Image classification data set "Dataset Kelapa Sawit" (AnantawidyaPrayoga/Oil-Palm on GitHub). Class labels (6): empty bunch, overripe, ripe, rotten, underripe, unripe.

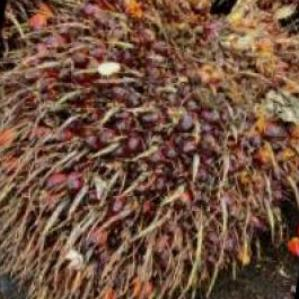
Label: underripe

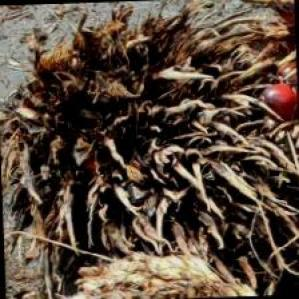
Label: empty bunch

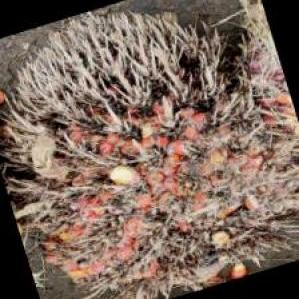
Label: overripe

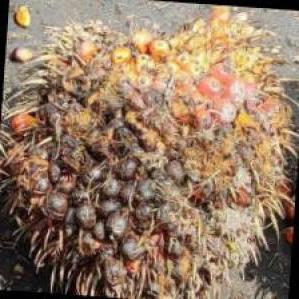
Label: rotten

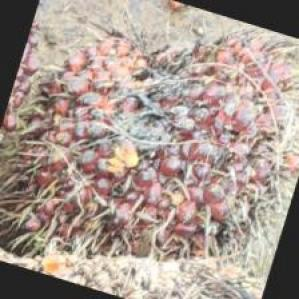
Label: ripe

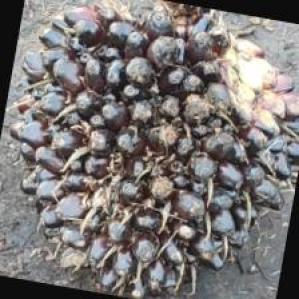
Label: unripe
